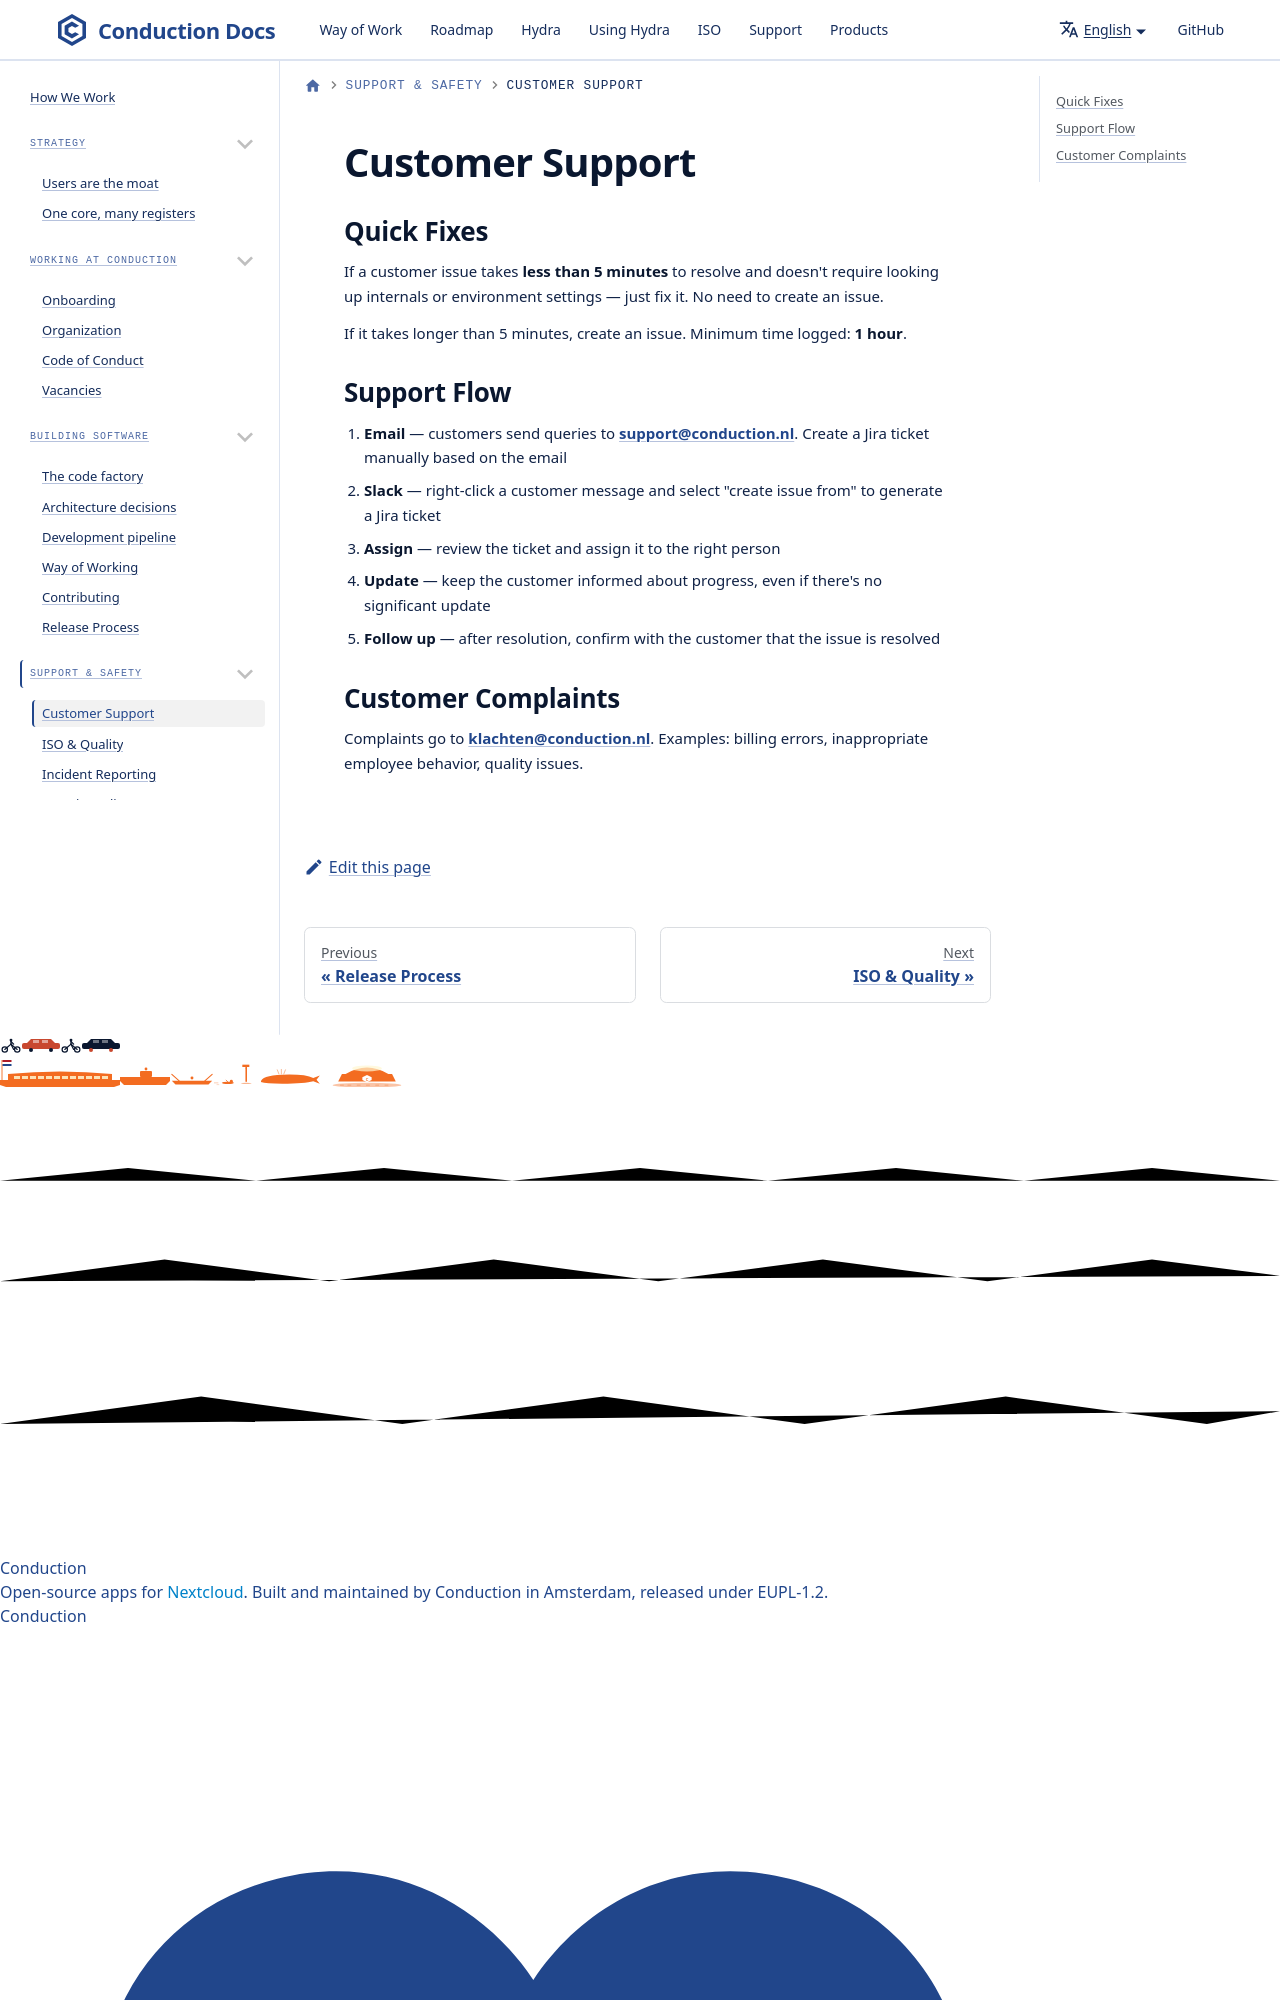

repository: ConductionNL/.github · page: WayOfWork/customer-support/index.html · generator: docusaurus

---
id: customer-support
title: Customer Support
sidebar_label: Customer Support
sidebar_position: 7
description: How Conduction handles customer support tickets and complaints
---

# Customer Support
